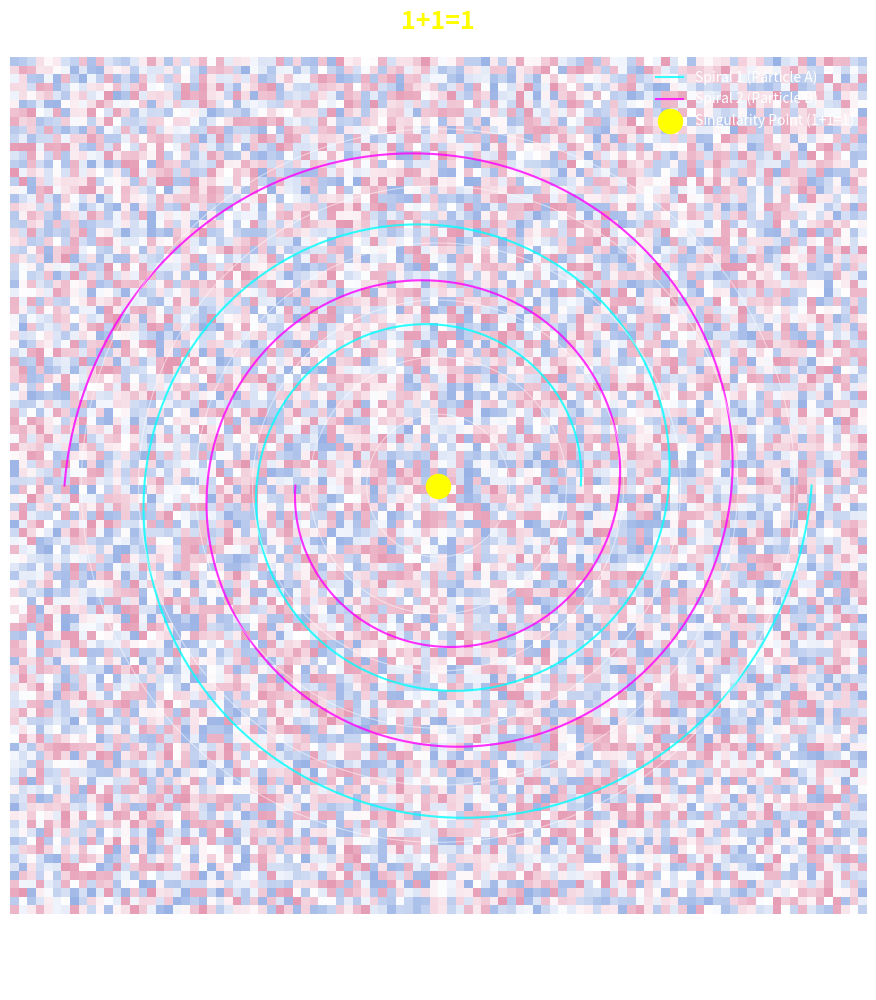

Python code for this plot:
import numpy as np
import matplotlib.pyplot as plt
from matplotlib.colors import LinearSegmentedColormap

# Custom colormap for unity and blending duality
colors = [(0.2, 0.4, 0.8), (1, 1, 1), (0.8, 0.2, 0.4)]  # Blue -> White -> Red
cmap = LinearSegmentedColormap.from_list("unity_cmap", colors, N=500)

# Golden spiral parameters
phi = (1 + np.sqrt(5)) / 2  # Golden ratio
theta = np.linspace(0, 4 * np.pi, 1000)
r = phi ** (theta / (2 * np.pi))

# Create two golden spirals merging into one
x1, y1 = r * np.cos(theta), r * np.sin(theta)  # Spiral 1
x2, y2 = -r * np.cos(theta), -r * np.sin(theta)  # Spiral 2

# Unity singularity
singularity_x, singularity_y = [0], [0]

# Fractal-like circular waves
angles = np.linspace(0, 2 * np.pi, 500)
radii = np.linspace(0.5, 2.5, 6)  # Multiple layers of circular waves
circles = [(r * np.cos(angles), r * np.sin(angles)) for r in radii]

# Plot setup
fig, ax = plt.subplots(figsize=(10, 10))
ax.set_aspect('equal')
ax.set_facecolor('black')

# Plot golden spirals
ax.plot(x1, y1, color='cyan', alpha=0.8, label="Spiral 1 (Particle A)")
ax.plot(x2, y2, color='magenta', alpha=0.8, label="Spiral 2 (Particle B)")

# Plot fractal-like circular waves
for circle_x, circle_y in circles:
    ax.plot(circle_x, circle_y, color='white', alpha=0.5, linewidth=0.8)

# Highlight singularity
ax.scatter(singularity_x, singularity_y, color='yellow', s=300, label="Singularity Point (1+1=1)")

# Add a resonance field as a gradient
gradient = ax.imshow(
    np.random.rand(100, 100), cmap=cmap, extent=[-3, 3, -3, 3], alpha=0.5
)

# Text annotations
ax.text(0, -3.5, "Eclipsed Singularity", color='white', fontsize=16, ha='center', weight='bold')
ax.text(0, 3.2, "1+1=1", color='yellow', fontsize=18, ha='center', weight='bold')

# Legend
ax.legend(loc="upper right", fontsize=10, frameon=False, labelcolor='white')

# Turn off axes
ax.axis('off')

# Show the plot
plt.tight_layout()
plt.show()